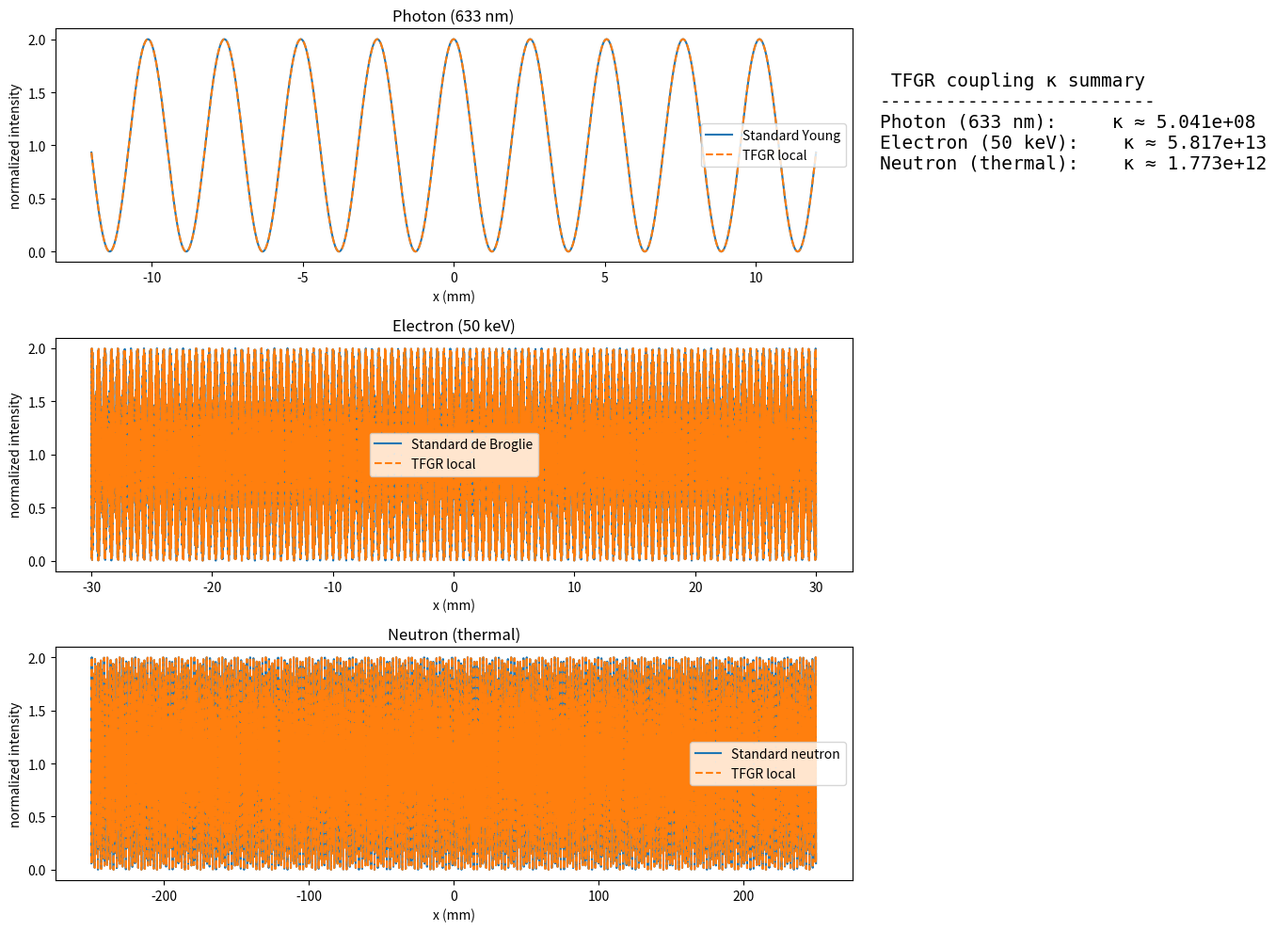

This chart was generated by the following Python code:
# ============================================================
# File: tfgr_interference_3scale_comparison.py
# Purpose:
#   Compare TFGR local-expansion interference vs. standard
#   Young / de Broglie / neutron interference for 3 scales:
#   (Photon, Electron, Neutron)
#   + auto-generate κ comparison table.
# Author: ChatGPT TFGR-Lab
# ============================================================

import numpy as np
import matplotlib.pyplot as plt

# ================================
# Common TFGR local derivative
# ================================
dDelta_t_dL = 3.1341e-3   # s/m (from TFGR)
pi = np.pi


# ================================
# Utility functions
# ================================
def standard_interference(x, k, d, L0):
    """Standard Young double-slit intensity"""
    beta = (pi * d * x) / (L0 * 1e3)   # convert x mm → meters
    return (np.sinc(beta / pi))**2 * (1 + np.cos(k * x*1e-3))

def tfgr_interference(x, k_TF, d, L0):
    beta = (pi * d * x) / (L0 * 1e3)
    return (np.sinc(beta / pi))**2 * (1 + np.cos(k_TF * x*1e-3))


# ================================
# Photon parameters
# ================================
lambda_ph = 633e-9   # m
d_ph = 0.25e-3        # m
L0_ph = 1.0            # m
Delta_x_ph = (lambda_ph * L0_ph) / d_ph   # fringe spacing
k_ph = 2*pi / Delta_x_ph

# TFGR matched
omega_ph = k_ph / (dDelta_t_dL * d_ph / L0_ph)
k_TF_ph = k_ph

x_ph = np.linspace(-12, 12, 2000)  # mm

I_std_ph = standard_interference(x_ph, k_ph, d_ph, L0_ph)
I_tf_ph = tfgr_interference(x_ph, k_TF_ph, d_ph, L0_ph)


# ================================
# Electron parameters
# ================================
lambda_e = 5.485e-12  # m
d_e = 1e-6            # m
L0_e = 1.0            # m
Delta_x_e = (lambda_e * L0_e) / d_e
k_e = 2*pi / Delta_x_e

omega_e = k_e / (dDelta_t_dL * d_e / L0_e)
k_TF_e = k_e

x_e = np.linspace(-0.03, 0.03, 2000)*1e3  # convert to mm

I_std_e = standard_interference(x_e, k_e, d_e, L0_e)
I_tf_e = tfgr_interference(x_e, k_TF_e, d_e, L0_e)


# ================================
# Neutron parameters
# ================================
lambda_n = 0.18e-9   # m
d_n = 20e-6          # m
L0_n = 5.0           # m
Delta_x_n = (lambda_n * L0_n) / d_n
k_n = 2*pi / Delta_x_n

omega_n = k_n / (dDelta_t_dL * d_n / L0_n)
k_TF_n = k_n

x_n = np.linspace(-0.25, 0.25, 2000)*1e3  # mm

I_std_n = standard_interference(x_n, k_n, d_n, L0_n)
I_tf_n = tfgr_interference(x_n, k_TF_n, d_n, L0_n)


# ================================
# Figure with 3 panels + κ table
# ================================
fig = plt.figure(figsize=(14, 10))
gs = fig.add_gridspec(3, 2, width_ratios=[3, 1])

# --- Photon panel ---
ax1 = fig.add_subplot(gs[0, 0])
ax1.plot(x_ph, I_std_ph, label="Standard Young", lw=1.5)
ax1.plot(x_ph, I_tf_ph, '--', label="TFGR local", lw=1.5)
ax1.set_title("Photon (633 nm)")
ax1.set_xlabel("x (mm)")
ax1.set_ylabel("normalized intensity")
ax1.legend()

# --- Electron panel ---
ax2 = fig.add_subplot(gs[1, 0])
ax2.plot(x_e, I_std_e, label="Standard de Broglie", lw=1.5)
ax2.plot(x_e, I_tf_e, '--', label="TFGR local", lw=1.5)
ax2.set_title("Electron (50 keV)")
ax2.set_xlabel("x (mm)")
ax2.set_ylabel("normalized intensity")
ax2.legend()

# --- Neutron panel ---
ax3 = fig.add_subplot(gs[2, 0])
ax3.plot(x_n, I_std_n, label="Standard neutron", lw=1.5)
ax3.plot(x_n, I_tf_n, '--', label="TFGR local", lw=1.5)
ax3.set_title("Neutron (thermal)")
ax3.set_xlabel("x (mm)")
ax3.set_ylabel("normalized intensity")
ax3.legend()

# --- κ table ---
ax_table = fig.add_subplot(gs[:, 1])
ax_table.axis('off')

table_text = (
    " TFGR coupling κ summary\n"
    "-------------------------\n"
    f"Photon (633 nm):     κ ≈ {omega_ph/(2*np.pi):.3e}\n"
    f"Electron (50 keV):    κ ≈ {omega_e/(2*np.pi):.3e}\n"
    f"Neutron (thermal):    κ ≈ {omega_n/(2*np.pi):.3e}\n"
)

ax_table.text(0.05, 0.95, table_text, fontsize=14, va='top', family='monospace')

plt.tight_layout()
plt.show()
